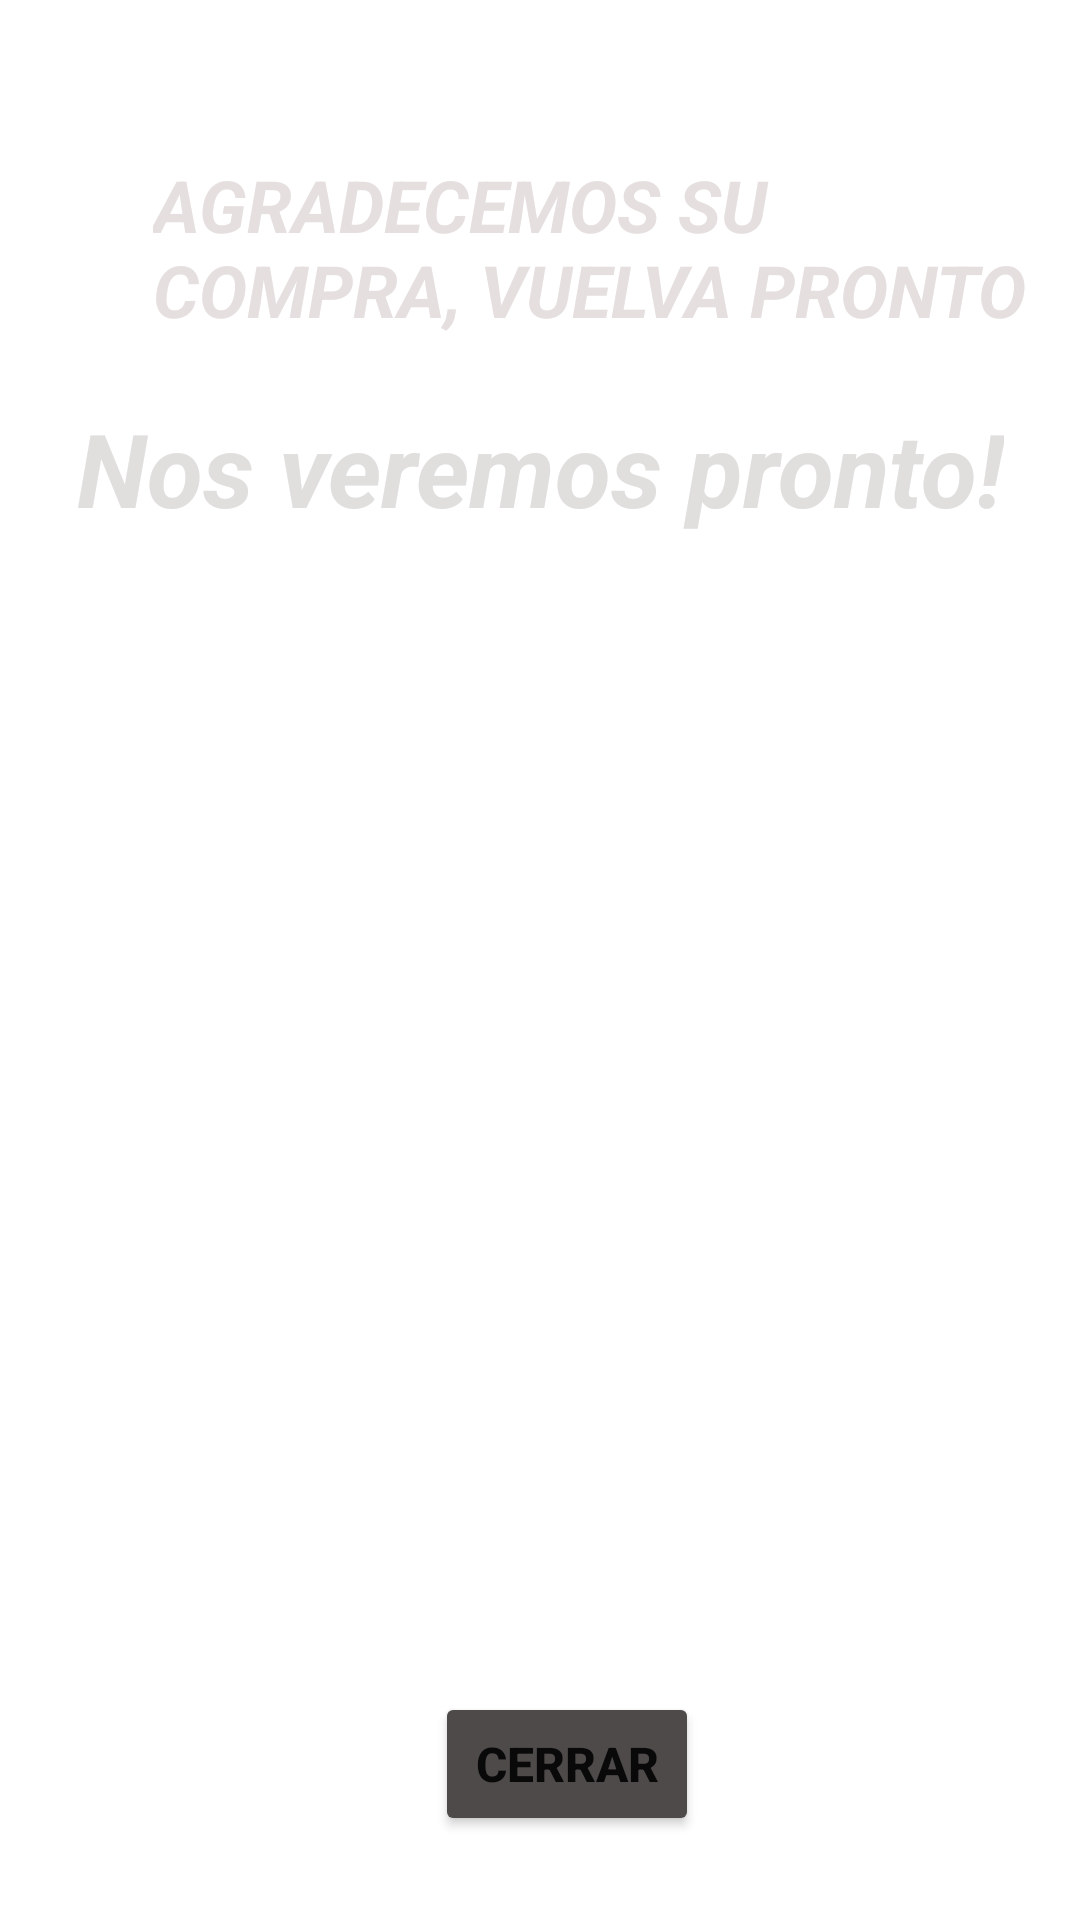

The Android layout XML behind this screen, and the referenced resources:
<!-- AndroidManifest.xml: application theme Theme.ComidaRapidaPAPUCHO -->
<!-- res/layout/activity_menufinalizar.xml -->
<?xml version="1.0" encoding="utf-8"?>
<androidx.constraintlayout.widget.ConstraintLayout xmlns:android="http://schemas.android.com/apk/res/android"
    xmlns:app="http://schemas.android.com/apk/res-auto"
    xmlns:tools="http://schemas.android.com/tools"
    android:layout_width="match_parent"
    android:layout_height="match_parent"
    android:background="@drawable/fondoajedres"
    tools:context=".menufinalizar">

    <TextView
        android:id="@+id/textviewfinalizar1"
        android:layout_width="308dp"
        android:layout_height="87dp"
        android:layout_marginStart="51dp"
        android:layout_marginTop="52dp"
        android:layout_marginEnd="52dp"
        android:text="@string/textviewfinalizar1"
        android:textColor="#E6DFDF"
        android:textSize="24sp"
        android:textStyle="bold|italic"
        app:layout_constraintEnd_toEndOf="parent"
        app:layout_constraintHorizontal_bias="0.0"
        app:layout_constraintStart_toStartOf="parent"
        app:layout_constraintTop_toTopOf="parent"
        tools:ignore="TextSizeCheck" />

    <Button
        android:id="@+id/buttonfinalizar1"
        android:layout_width="wrap_content"
        android:layout_height="wrap_content"
        android:layout_marginStart="153dp"
        android:layout_marginEnd="152dp"
        android:layout_marginBottom="28dp"
        android:backgroundTint="#4E4A4A"
        android:onClick="Actmenufinalizar"
        android:text="@string/buttonfinalizar1"
        android:textSize="16sp"
        android:textStyle="bold"
        app:layout_constraintBottom_toBottomOf="parent"
        app:layout_constraintEnd_toEndOf="parent"
        app:layout_constraintHorizontal_bias="0.25"
        app:layout_constraintStart_toStartOf="parent" />

    <TextView
        android:id="@+id/textviewfinalizar3"
        android:layout_width="wrap_content"
        android:layout_height="wrap_content"
        android:layout_marginStart="88dp"
        android:layout_marginEnd="88dp"
        android:layout_marginBottom="23dp"
        android:text="@string/textviewfinalizar3"
        android:textColor="#E1DEDE"
        android:textSize="34sp"
        android:textStyle="bold|italic"
        app:layout_constraintBottom_toTopOf="@+id/buttonfinalizar1"
        app:layout_constraintEnd_toEndOf="parent"
        app:layout_constraintStart_toStartOf="parent"
        app:layout_constraintTop_toTopOf="parent"
        app:layout_constraintVertical_bias="0.269" />

    <ImageView
        android:id="@+id/imageView2"
        android:layout_width="wrap_content"
        android:layout_height="wrap_content"
        android:layout_marginStart="50dp"
        android:layout_marginTop="13dp"
        android:layout_marginEnd="50dp"
        android:layout_marginBottom="21dp"
        app:layout_constraintBottom_toTopOf="@+id/buttonfinalizar1"
        app:layout_constraintEnd_toEndOf="parent"
        app:layout_constraintHorizontal_bias="0.0"
        app:layout_constraintStart_toStartOf="parent"
        app:layout_constraintTop_toBottomOf="@+id/textviewfinalizar3"
        app:layout_constraintVertical_bias="0.0"
        app:srcCompat="@drawable/papaturner" />

</androidx.constraintlayout.widget.ConstraintLayout>
<!-- resources referenced by this layout -->
<resources>
  <string name="buttonfinalizar1"> Cerrar  </string>
  <string name="textviewfinalizar1">AGRADECEMOS SU COMPRA, VUELVA PRONTO </string>
  <string name="textviewfinalizar3"> Nos veremos pronto! </string>
  <style name="Theme.ComidaRapidaPAPUCHO" parent="Theme.MaterialComponents.DayNight.DarkActionBar">
          
          <item name="colorPrimary">@color/purple_500</item>
          <item name="colorPrimaryVariant">@color/purple_700</item>
          <item name="colorOnPrimary">@color/white</item>
          
          <item name="colorSecondary">@color/teal_200</item>
          <item name="colorSecondaryVariant">@color/teal_700</item>
          <item name="colorOnSecondary">@color/black</item>
          
          <item name="android:statusBarColor">?attr/colorPrimaryVariant</item>
          
      </style>
  <color name="purple_500">#FF6200EE</color>
  <color name="purple_700">#FF3700B3</color>
  <color name="white">#F3EFEF</color>
  <color name="teal_200">#FF03DAC5</color>
  <color name="teal_700">#FF018786</color>
  <color name="black">#121111</color>
</resources>
